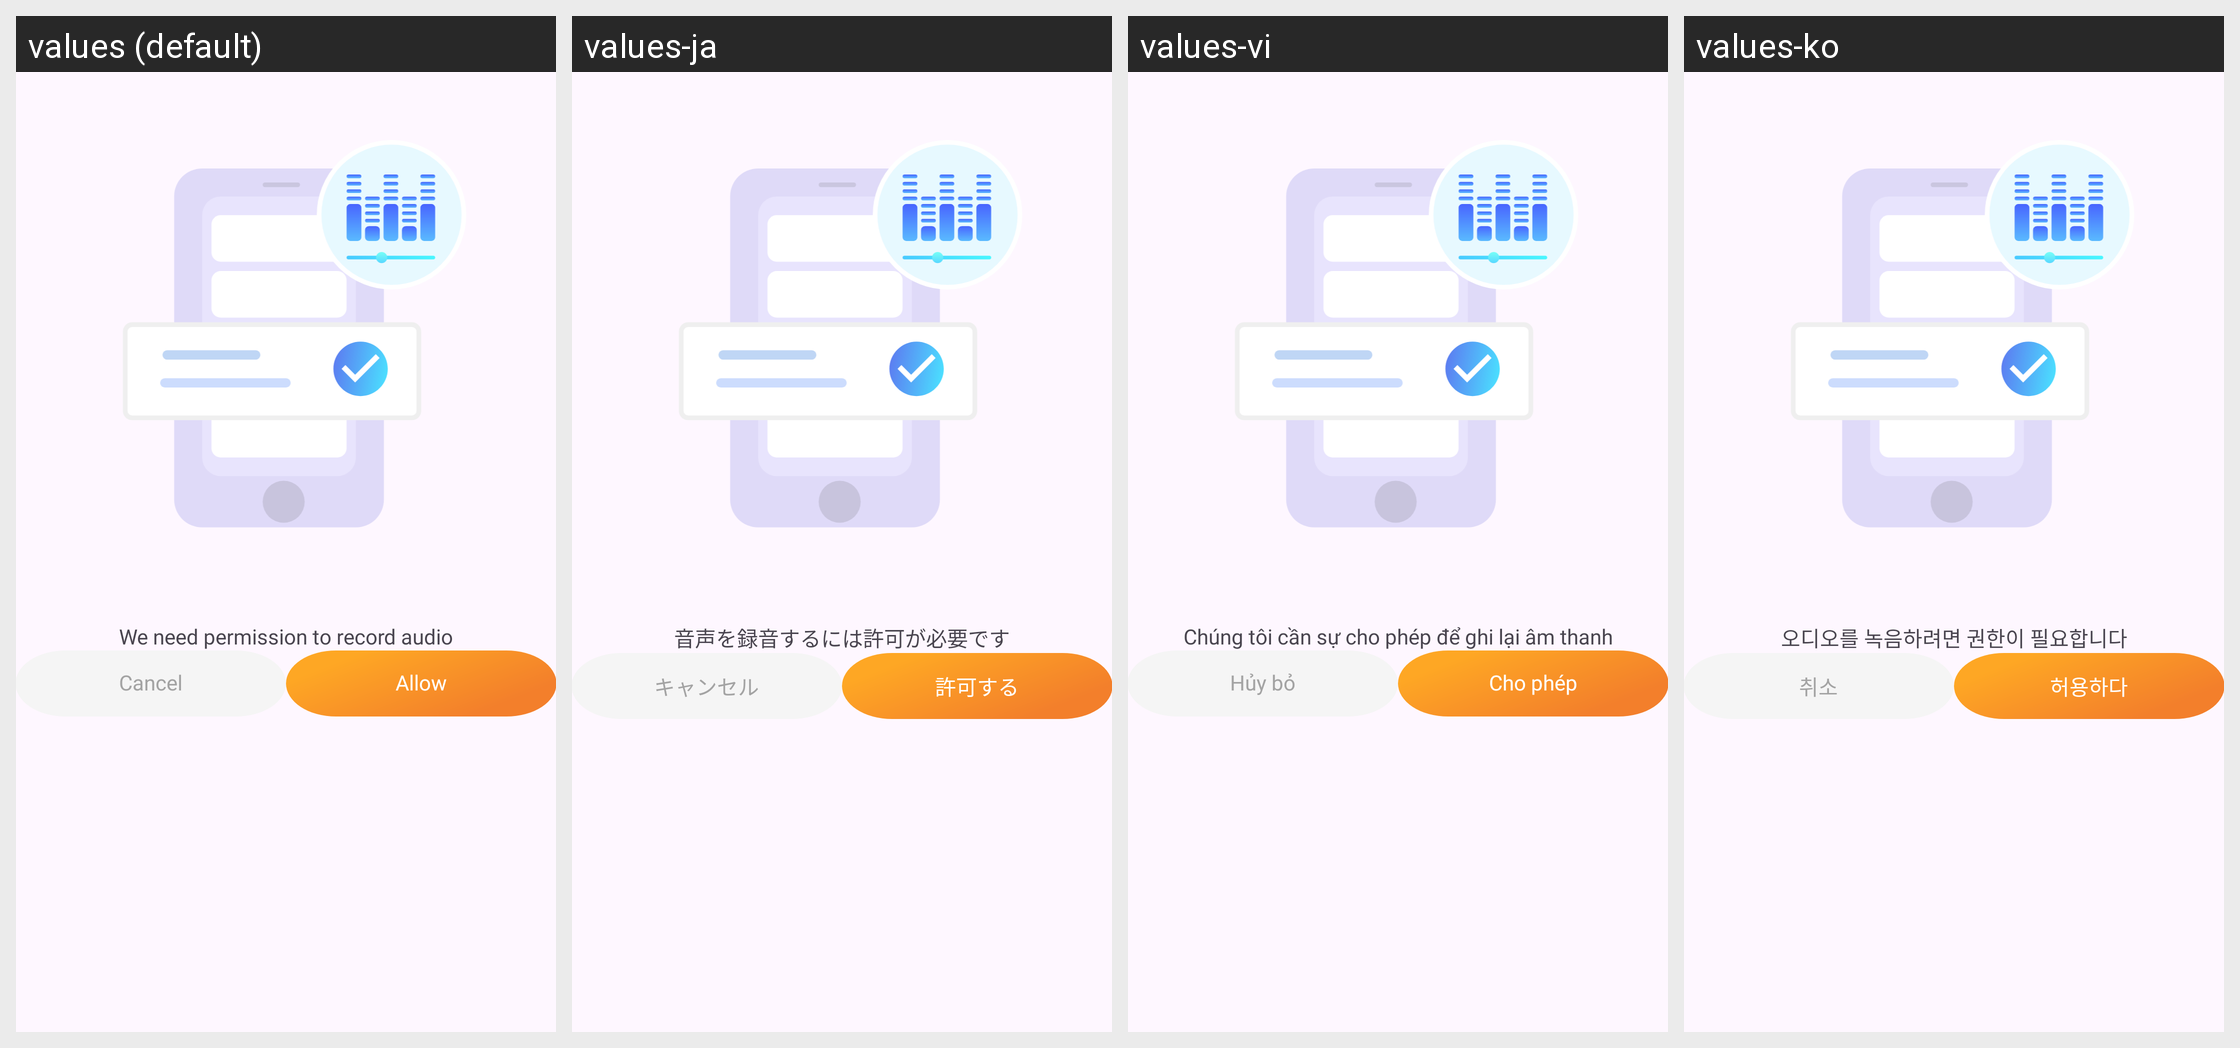

The Android screen above is rendered under several locales of the same app. Produce the string resources it draws, with the default and per-locale values.
Android screen res/layout/dialog_record_pms.xml rendered under 4 locales, left to right: values (default), values-ja, values-vi, values-ko. Device: Nexus 5 (rendered at 1080×1920; each locale shown at half size, 540×960, under a caption strip naming it); theme Theme.App.
Other locales in the repository, not shown: values-ar, values-bg, values-cs, values-de, values-el, values-es, values-fr, values-hi, values-id, values-in, values-it, values-nl, values-pl, values-pt, values-ro, values-ru, values-sv, values-th, values-zh-rCN, values-zh-rTW.
Strings drawn on this screen, with the default value and each locale's value (text and hints the layout hard-codes, and strings that could not be matched under every locale, appear in the picture but are not listed):

txt_record_pms
  values: We need permission to record audio
  values-ja: 音声を録音するには許可が必要です
  values-vi: Chúng tôi cần sự cho phép để ghi lại âm thanh
  values-ko: 오디오를 녹음하려면 권한이 필요합니다

cancel
  values: Cancel
  values-ja: キャンセル
  values-vi: Hủy bỏ
  values-ko: 취소

allow
  values: Allow
  values-ja: 許可する
  values-vi: Cho phép
  values-ko: 허용하다
